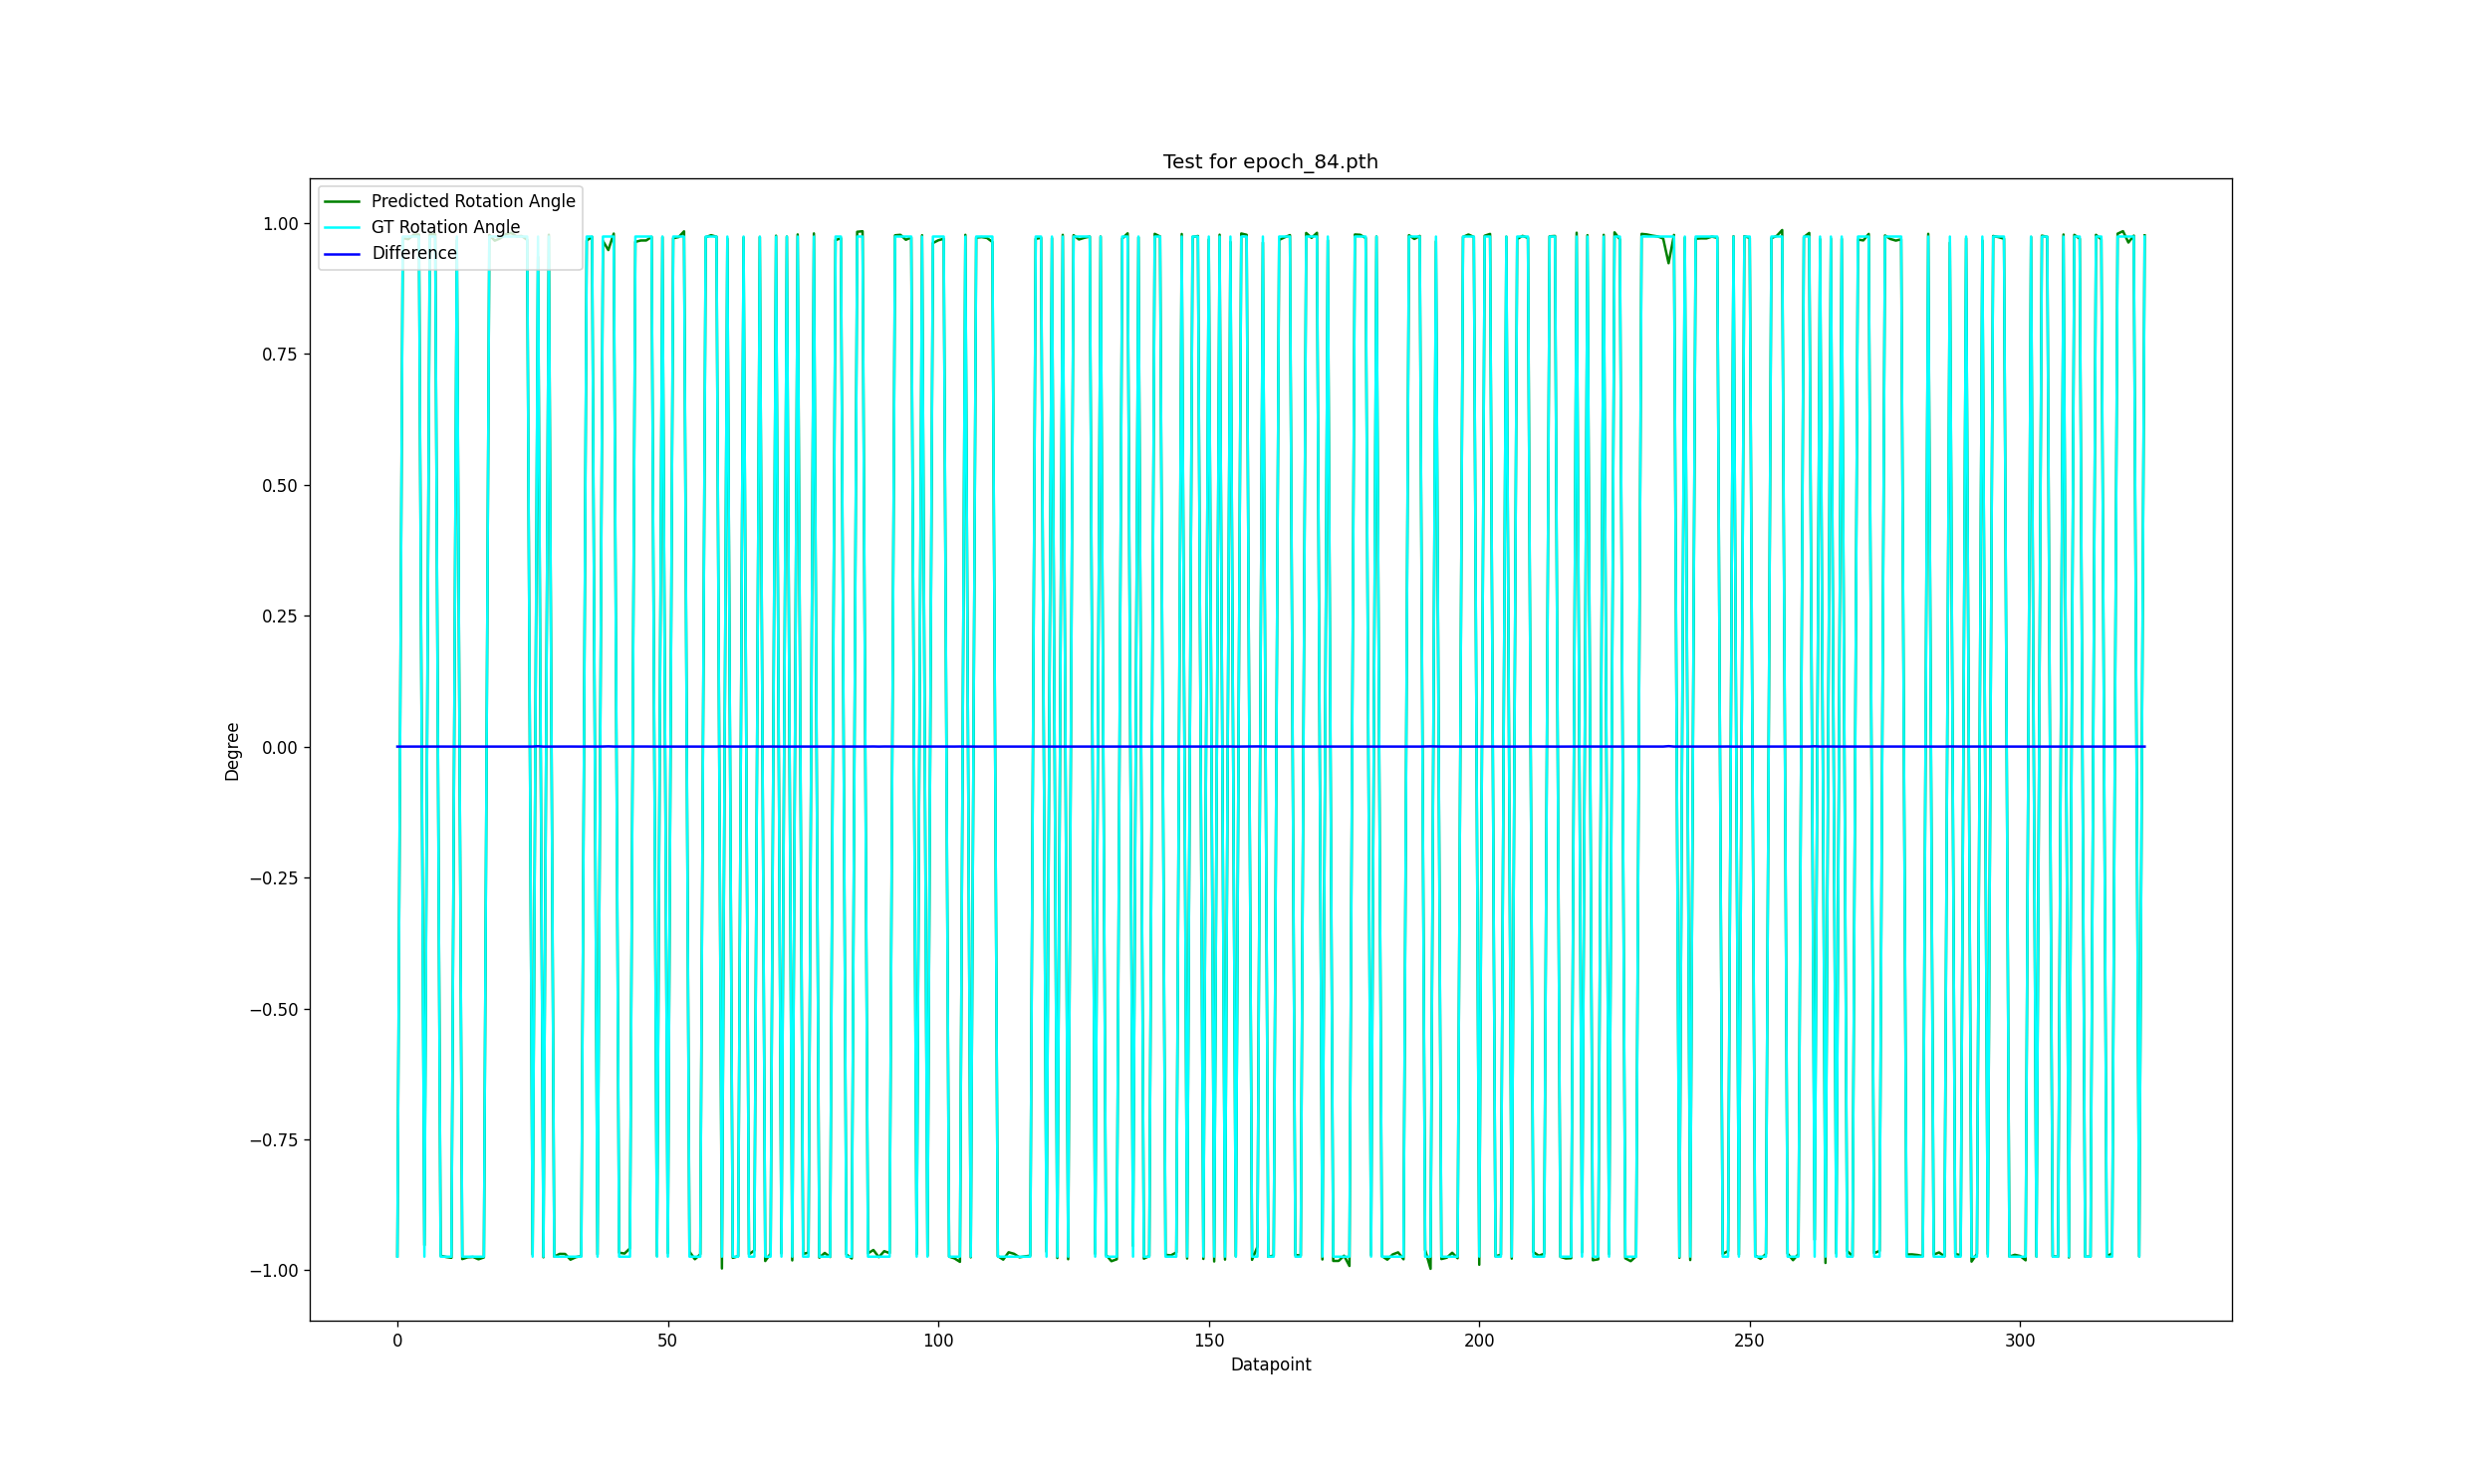

The data file committed next to this chart (first rows):
-9.730091123661527286e-01, -9.740282517223993741e-01, 1.778733730315937289e-05
9.712551411316345806e-01, 9.740282517223993741e-01, 4.839991033077015170e-05
9.689549682069270586e-01, 9.740282517223993741e-01, 8.854550123214496860e-05
9.772225920321101489e-01, 9.740282517223993741e-01, 5.575175583362804166e-05
9.780218308867074661e-01, 9.740282517223993741e-01, 6.970110535621867887e-05
-9.523475766834524903e-01, -9.740282517223993741e-01, 3.783991634845711161e-04
9.780470172092718961e-01, 9.740282517223993741e-01, 7.014068961143718473e-05
9.783784948274290016e-01, 9.740282517223993741e-01, 7.592606544494853726e-05
-9.722844719838967809e-01, -9.740282517223993741e-01, 3.043469786643757113e-05
-9.746238117746260921e-01, -9.740282517223993741e-01, 1.039448380470500699e-05
-9.761712765084570309e-01, -9.740282517223993741e-01, 3.740283846855388394e-05
9.663753978564836311e-01, 9.740282517223993741e-01, 1.335674971342064310e-04
-9.786305714964848024e-01, -9.740282517223993741e-01, 8.032563328743205777e-05
-9.752173979021824257e-01, -9.740282517223993741e-01, 2.075451612472759000e-05
-9.745520947883409280e-01, -9.740282517223993741e-01, 9.142786264421803866e-06
-9.790181847318829567e-01, -9.740282517223993741e-01, 8.709076046943889371e-05
-9.753659545166303291e-01, -9.740282517223993741e-01, 2.334731817245708219e-05
9.771334794077825014e-01, 9.740282517223993741e-01, 5.419644713402019254e-05
9.661326059758308382e-01, 9.740282517223993741e-01, 1.378050148487068582e-04
9.704235656001855004e-01, 9.740282517223993741e-01, 6.291364133357776889e-05
9.782587530735421533e-01, 9.740282517223993741e-01, 7.383617758751140348e-05
9.809674566879812430e-01, 9.740282517223993741e-01, 1.211119741201423239e-04
9.745277622394227235e-01, 9.740282517223993741e-01, 8.718103170397145663e-06
9.749612658083069983e-01, 9.740282517223993741e-01, 1.628416776657329312e-05
9.676117688179617371e-01, 9.740282517223993741e-01, 1.119887530803657938e-04
-9.699592194583304128e-01, -9.740282517223993741e-01, 7.101801037788166293e-05
9.351487334665373741e-01, 9.740282517223993741e-01, 6.785756051540352274e-04
-9.751542186523598499e-01, -9.740282517223993741e-01, 1.965183019638286344e-05
9.774821392205707005e-01, 9.740282517223993741e-01, 6.028170883655772916e-05
-9.738925546466115080e-01, -9.740282517223993741e-01, 2.368360757825510587e-06
-9.686757842246027650e-01, -9.740282517223993741e-01, 9.341818094253315219e-05
-9.688004351769554656e-01, -9.740282517223993741e-01, 9.124261140823139438e-05
-9.797603274738873047e-01, -9.740282517223993741e-01, 1.000435948371909689e-04
-9.749702304315925883e-01, -9.740282517223993741e-01, 1.644062995910869351e-05
-9.728148788616305387e-01, -9.740282517223993741e-01, 2.117735147475971469e-05
9.662950364120301838e-01, 9.740282517223993741e-01, 1.349700689315773416e-04
9.733684443495187466e-01, 9.740282517223993741e-01, 1.151581108569874057e-05
-9.697692548220394615e-01, -9.740282517223993741e-01, 7.433351874351276645e-05
9.656910982790128939e-01, 9.740282517223993741e-01, 1.455107778310753275e-04
9.481845763843298469e-01, 9.740282517223993741e-01, 4.510572254657722879e-04
9.796669459813284186e-01, 9.740282517223993741e-01, 9.841378033161388150e-05
-9.664245965628488477e-01, -9.740282517223993741e-01, 1.327088177204109598e-04
-9.679985282797136659e-01, -9.740282517223993741e-01, 1.052385270595528055e-04
-9.581188730887019167e-01, -9.740282517223993741e-01, 2.776710391044594217e-04
9.638959324660631989e-01, 9.740282517223993741e-01, 1.768423318862892557e-04
9.664598147257567051e-01, 9.740282517223993741e-01, 1.320941448211647440e-04
9.665556508175485728e-01, 9.740282517223993741e-01, 1.304214894771553446e-04
9.733247951718543289e-01, 9.740282517223993741e-01, 1.227763295173420199e-05
-9.726821170596382515e-01, -9.740282517223993741e-01, 2.349448204040302524e-05
9.731226642611041644e-01, 9.740282517223993741e-01, 1.580548286437763461e-05
-9.672787970959236814e-01, -9.740282517223993741e-01, 1.178002059459663797e-04
9.708187560766943225e-01, 9.740282517223993741e-01, 5.601626634597553500e-05
9.729928906668738886e-01, 9.740282517223993741e-01, 1.807045936584247836e-05
9.840238596198560561e-01, 9.740282517223993741e-01, 1.744562685489677023e-04
-9.642722332006484764e-01, -9.740282517223993741e-01, 1.702746450901009012e-04
-9.789268309517341615e-01, -9.740282517223993741e-01, 8.549633622169719449e-05
-9.694221958348382406e-01, -9.740282517223993741e-01, 8.039084076881183871e-05
9.727939614072973473e-01, 9.740282517223993741e-01, 2.154242992400898227e-05
9.765655064896138216e-01, 9.740282517223993741e-01, 4.428344964981303922e-05
9.736570198419518540e-01, 9.740282517223993741e-01, 6.479218602178232755e-06
-9.965918345795027333e-01, -9.740282517223993741e-01, 3.938088119030021261e-04
... 263 more rows
